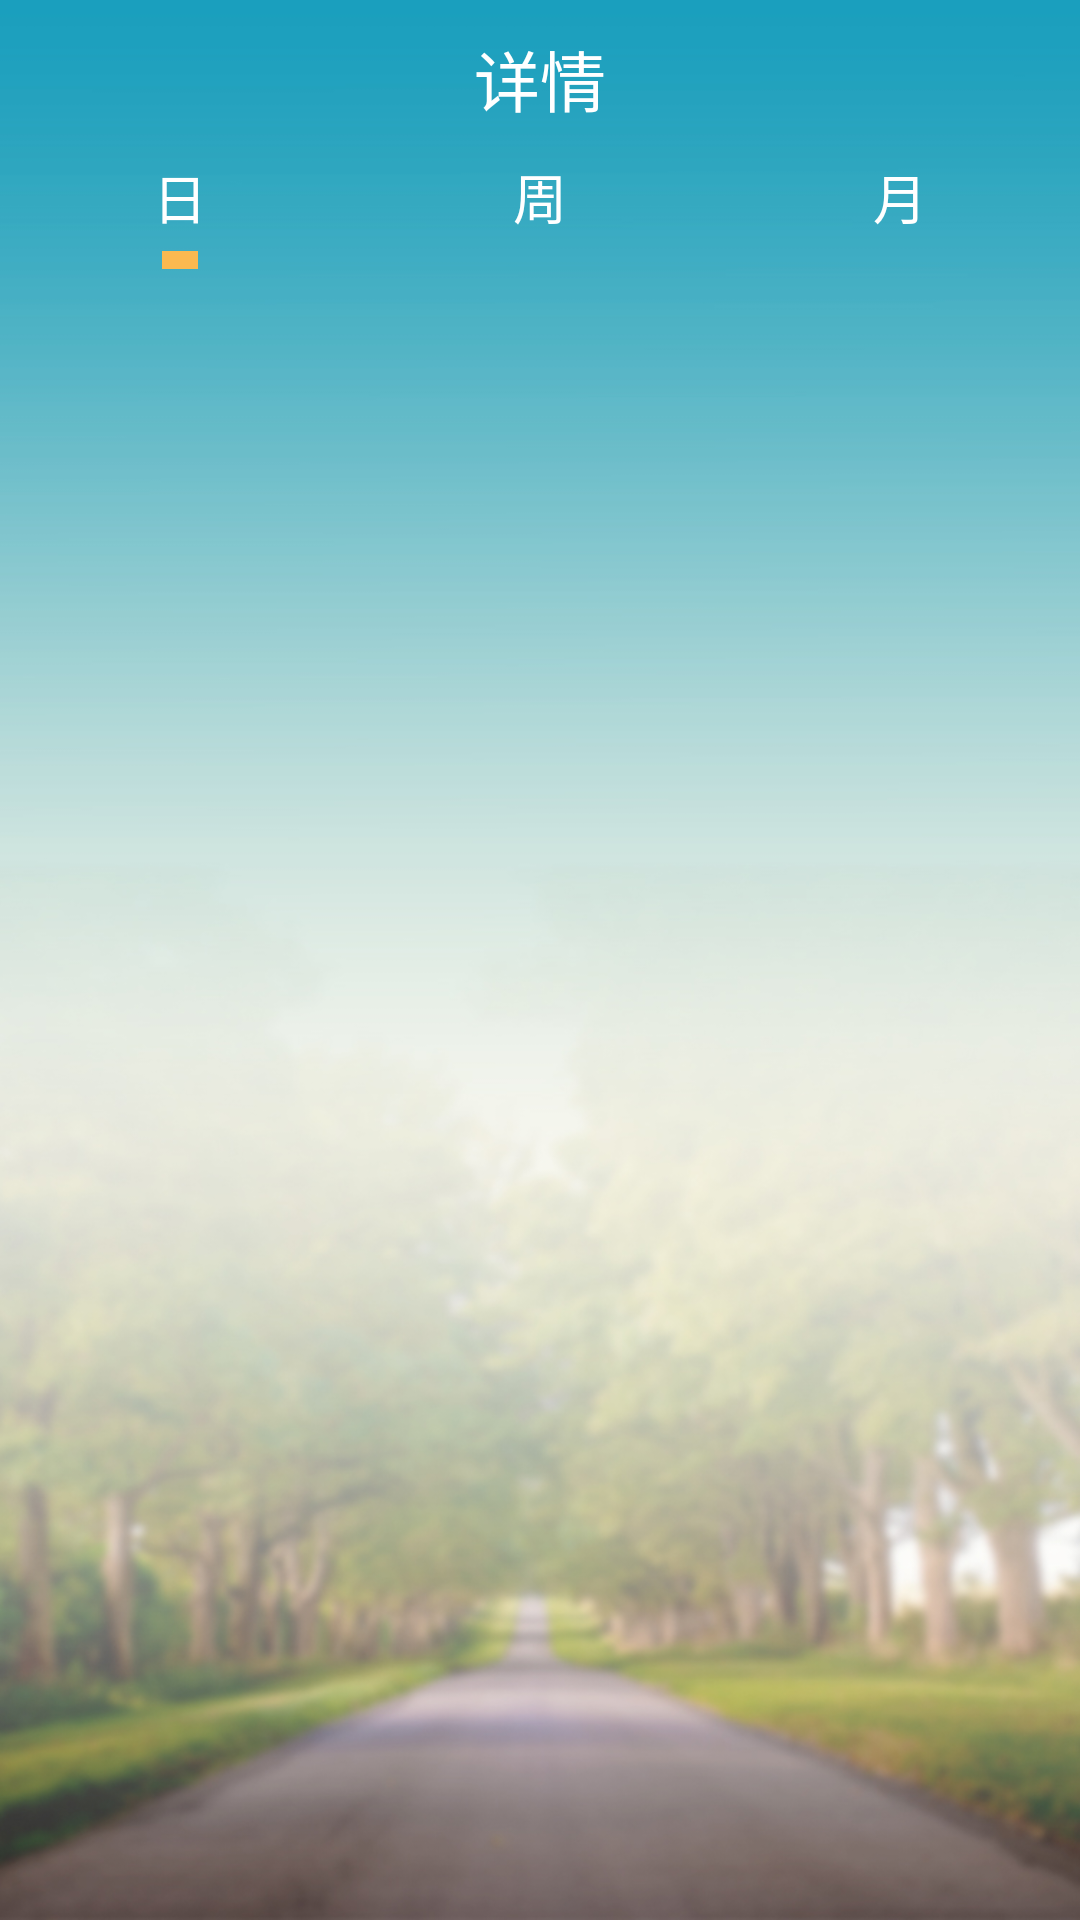

The Android layout XML behind this screen, and the referenced resources:
<!-- AndroidManifest.xml: application theme AppTheme -->
<!-- res/layout/activity_step.xml -->
<?xml version="1.0" encoding="utf-8"?>
<LinearLayout
    android:id="@+id/activity_step"
    xmlns:android="http://schemas.android.com/apk/res/android"
    xmlns:tools="http://schemas.android.com/tools"
    android:layout_width="match_parent"
    android:layout_height="match_parent"
    android:background="@drawable/home_bg"
    android:orientation="vertical"
    tools:context="com.mtk.band.StepActivity">

    <RelativeLayout
        android:layout_width="match_parent"
        android:layout_height="wrap_content"
        android:padding="10dp">

        <ImageView
            android:id="@+id/iv_back"
            android:layout_width="wrap_content"
            android:layout_height="wrap_content"
            android:layout_centerVertical="true"
            android:src="@drawable/icon_back"/>

        <TextView
            android:id="@+id/main_title"
            android:layout_width="wrap_content"
            android:layout_height="wrap_content"
            android:layout_centerInParent="true"
            android:text="详情"
            android:textColor="@color/white"
            android:textSize="22sp"/>
    </RelativeLayout>

    <LinearLayout
        android:layout_width="match_parent"
        android:layout_height="wrap_content">

        <LinearLayout
            android:id="@+id/ll_day"
            android:layout_width="0dp"
            android:layout_height="wrap_content"
            android:layout_weight="1"
            android:orientation="vertical">

            <TextView
                android:layout_width="wrap_content"
                android:layout_height="wrap_content"
                android:layout_gravity="center"
                android:text="日"
                android:textColor="@color/white"
                android:textSize="18sp"/>

            <ImageView
                android:id="@+id/iv_day_task"
                android:layout_width="wrap_content"
                android:layout_height="6dp"
                android:layout_gravity="center"
                android:layout_marginTop="5dp"
                android:src="@drawable/task_pressed"/>
        </LinearLayout>

        <LinearLayout
            android:id="@+id/ll_week"
            android:layout_width="0dp"
            android:layout_height="wrap_content"
            android:layout_weight="1"
            android:orientation="vertical">

            <TextView
                android:layout_width="wrap_content"
                android:layout_height="wrap_content"
                android:layout_gravity="center"
                android:text="周"
                android:textColor="@color/white"
                android:textSize="18sp"/>

            <ImageView
                android:id="@+id/iv_week_task"
                android:layout_width="wrap_content"
                android:layout_height="6dp"
                android:layout_gravity="center"
                android:layout_marginTop="5dp"
                android:src="@drawable/task_pressed"
                android:visibility="invisible"/>
        </LinearLayout>

        <LinearLayout
            android:id="@+id/ll_month"
            android:layout_width="0dp"
            android:layout_height="wrap_content"
            android:layout_weight="1"
            android:orientation="vertical">

            <TextView
                android:layout_width="wrap_content"
                android:layout_height="wrap_content"
                android:layout_gravity="center"
                android:text="月"
                android:textColor="@color/white"
                android:textSize="18sp"/>

            <ImageView
                android:id="@+id/iv_month_task"
                android:layout_width="wrap_content"
                android:layout_height="6dp"
                android:layout_gravity="center"
                android:layout_marginTop="5dp"
                android:src="@drawable/task_pressed"
                android:visibility="invisible"/>
        </LinearLayout>


    </LinearLayout>

    <android.support.v4.view.ViewPager
        android:id="@+id/viewPager_sport_chart"
        android:layout_width="match_parent"
        android:layout_height="0dp"
        android:layout_weight="1"/>
</LinearLayout>
<!-- resources referenced by this layout -->
<resources>
  <color name="white">#FFFFFF</color>
  <!-- drawable home_bg: jpg bitmap (drawable-hdpi, 166424 bytes) -->
  <!-- drawable task_pressed: png bitmap (drawable-hdpi, 102 bytes) -->
  <style name="AppTheme" parent="@style/AppBaseTheme">
          <item name="android:windowAnimationStyle">@style/WindowAnimation</item>
          <item name="android:fitsSystemWindows">true</item>
      </style>
  <style name="AppBaseTheme" parent="@android:style/Theme.Translucent.NoTitleBar" />
  <style name="WindowAnimation">
          <item name="android:activityOpenEnterAnimation">@null</item>
          <item name="android:activityOpenExitAnimation">@null</item>
          <item name="android:activityCloseEnterAnimation">@null</item>
          <item name="android:activityCloseExitAnimation">@null</item>
          <item name="android:taskOpenEnterAnimation">@null</item>
          <item name="android:taskOpenExitAnimation">@null</item>
          <item name="android:taskCloseEnterAnimation">@null</item>
          <item name="android:taskCloseExitAnimation">@null</item>
          <item name="android:taskToFrontEnterAnimation">@null</item>
          <item name="android:taskToFrontExitAnimation">@null</item>
          <item name="android:taskToBackEnterAnimation">@null</item>
          <item name="android:taskToBackExitAnimation">@null</item>
      </style>
</resources>
